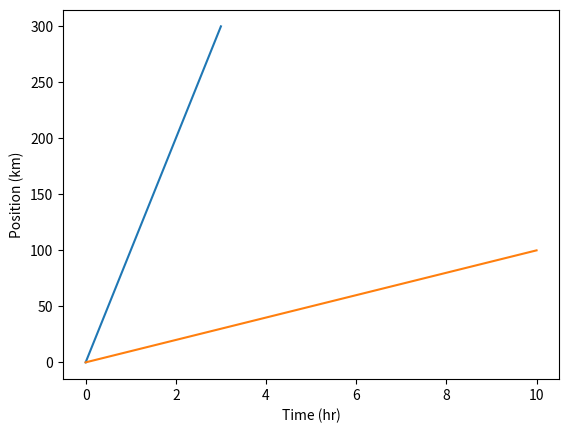
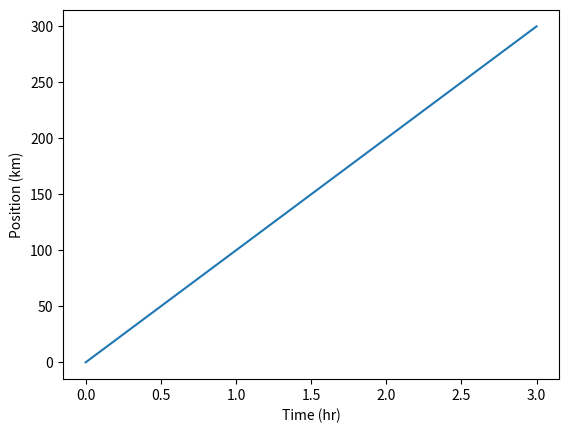
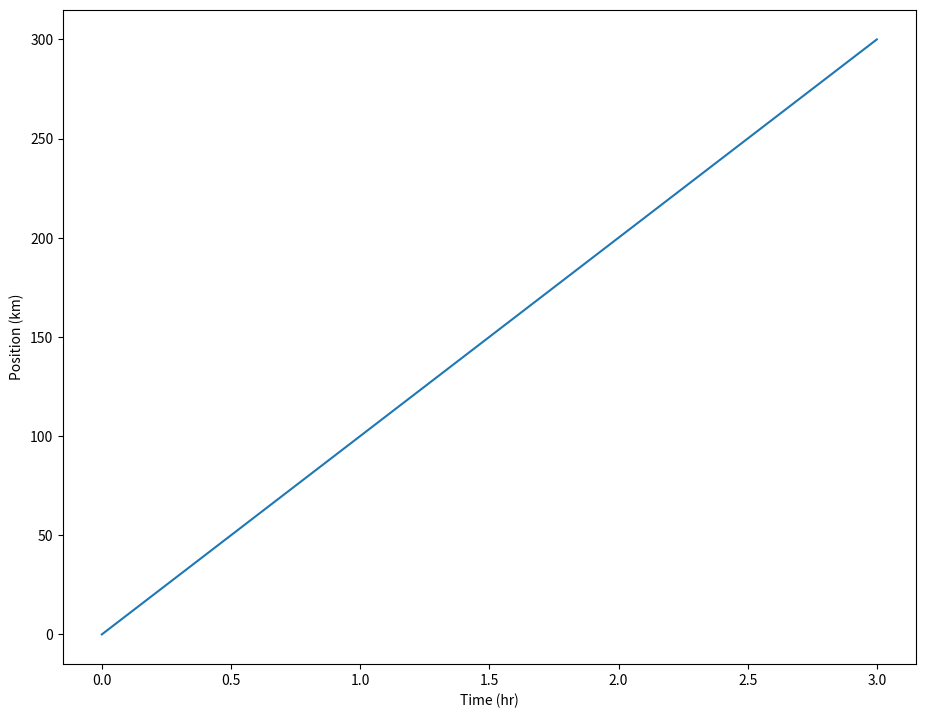
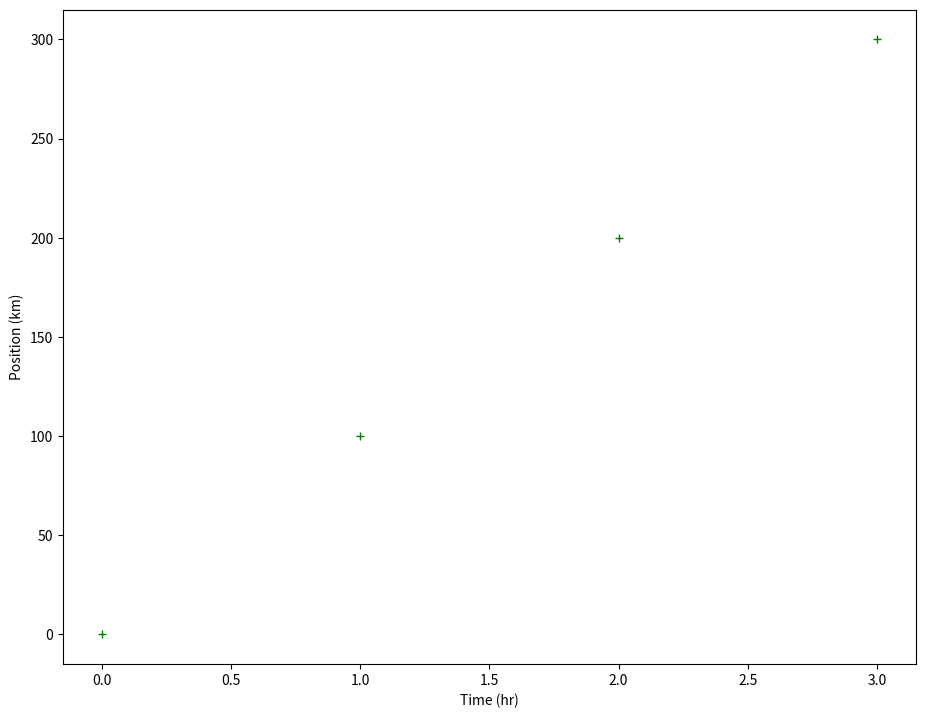
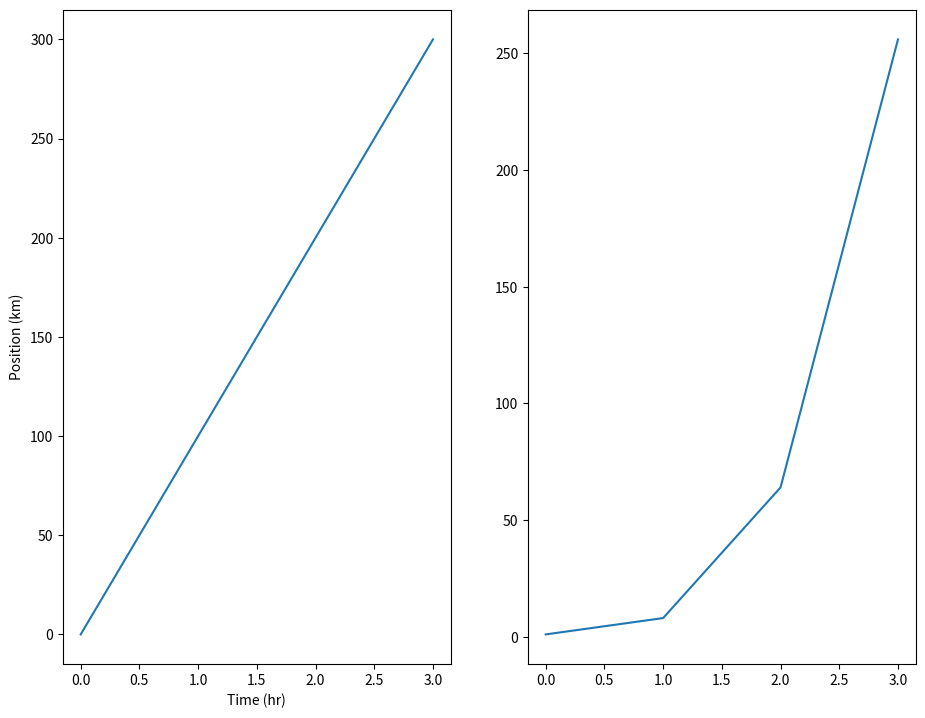
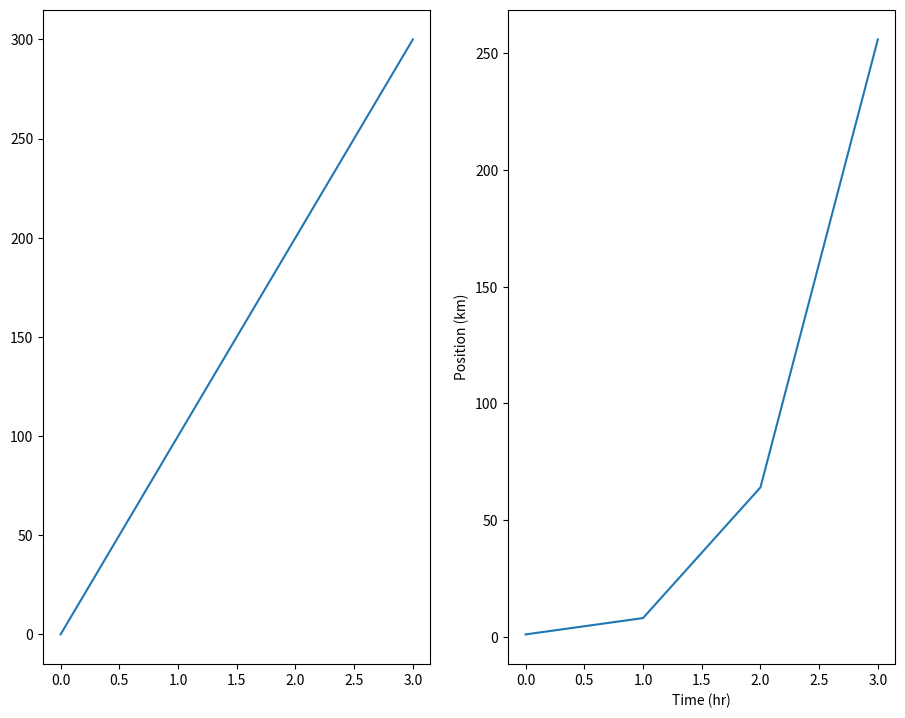
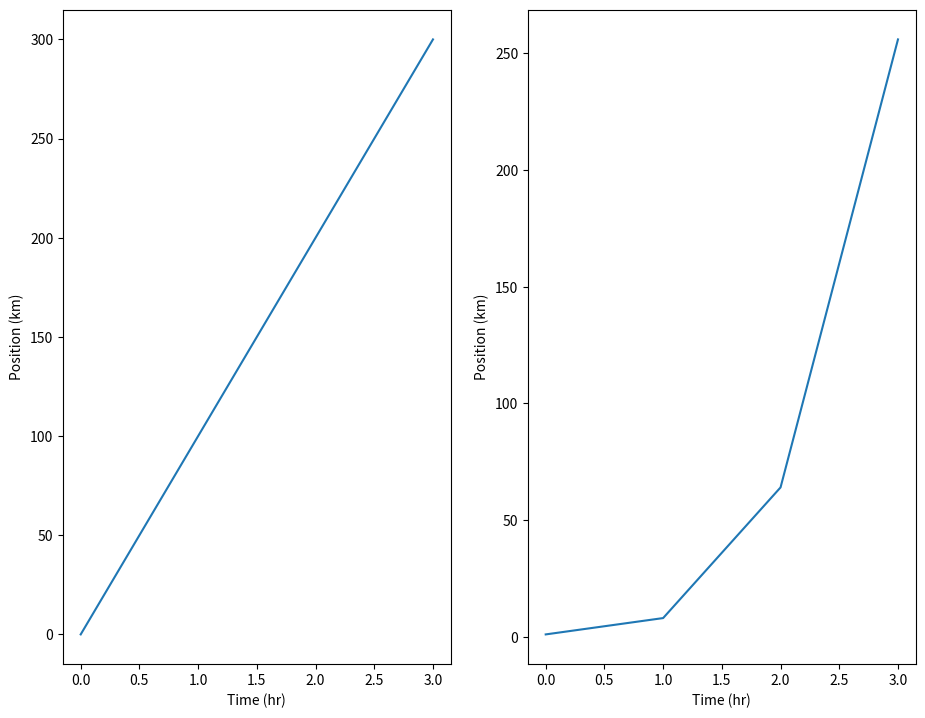
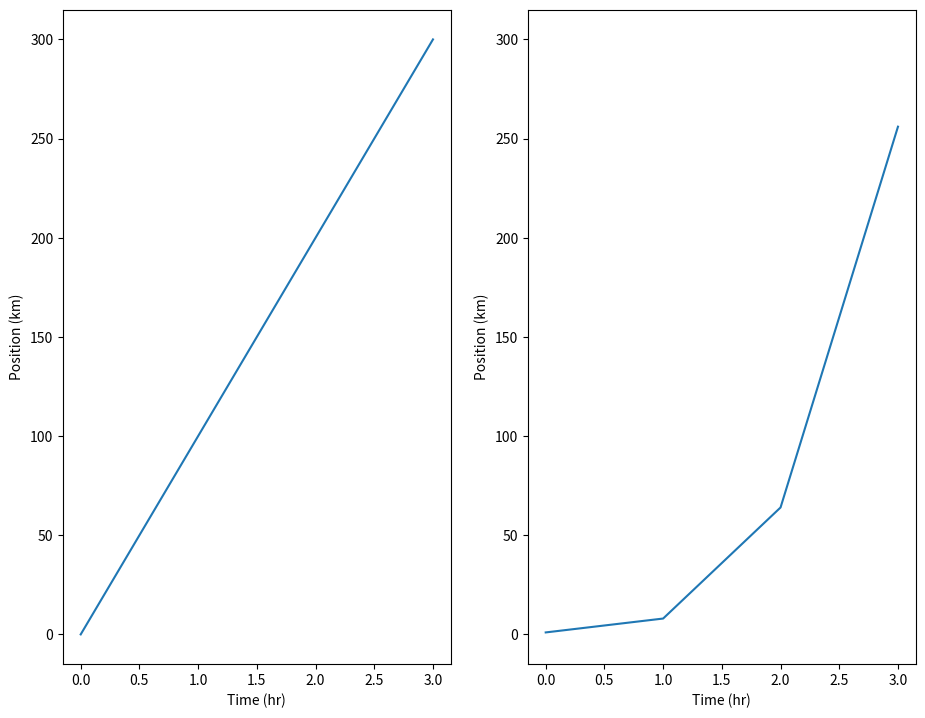

The script that saved these images, in order:
import matplotlib.pyplot as plt

%matplotlib inline

time = [0, 1, 2, 3]
position = [0, 100, 200, 300]

plt.plot (time, position)
plt.xlabel ('Time (hr)')
plt.ylabel ('Position (km)')

data = range(0,110,10) # Create an array that starts at 0 and ends at 100, with an increment of 10 ... thus 11 elements
print ("Number of elements in the array = %d" % len(data) )
plt.plot(data) # X-axis starts at 0 and ends at 10

fig = plt.figure()
ax = fig.add_subplot(1,1,1)
plt.xlabel ('Time (hr)')
plt.ylabel ('Position (km)')
ax.plot (time, position)

fig = plt.figure(figsize=(11,8.5)) # would fill a standard letter-size sheet of paper
ax = fig.add_subplot(1,1,1)
plt.xlabel ('Time (hr)')
plt.ylabel ('Position (km)')
ax.plot (time, position)

fig = plt.figure(figsize=(11,8.5)) # would fill a standard letter-size sheet of paper
ax = fig.add_subplot(1,1,1)
plt.xlabel ('Time (hr)')
plt.ylabel ('Position (km)')
ax.plot (time, position,'g+') # Plot each point on the curve using green + markers

position2 = [1,8,64,256]

fig = plt.figure(figsize=(11,8.5))
ax1 = fig.add_subplot(1,2,1) # Left-hand side axes
plt.xlabel ('Time (hr)')
plt.ylabel ('Position (km)')

ax2 = fig.add_subplot(1,2,2) # Right-hand side axes

ax1.plot (time, position)
ax2.plot (time,position2)


fig = plt.figure(figsize=(11,8.5))
ax1 = fig.add_subplot(1,2,1) # Left-hand side axes
ax2 = fig.add_subplot(1,2,2) # Right-hand side axes
plt.xlabel ('Time (hr)')
plt.ylabel ('Position (km)')

ax1.plot (time, position)
ax2.plot (time,position2)


fig = plt.figure(figsize=(11,8.5))
ax1 = fig.add_subplot(1,2,1) # Left-hand side axes

ax1.set_xlabel ('Time (hr)')
ax1.set_ylabel ('Position (km)')

ax1.plot (time, position)

ax2 = fig.add_subplot(1,2,2) # Right-hand side axes

ax2.set_xlabel ('Time (hr)')
ax2.set_ylabel ('Position (km)')

ax2.plot (time,position2)


fig = plt.figure(figsize=(11,8.5))
ax1 = fig.add_subplot(1,2,1) # Left-hand side axes

ax1.set_xlabel ('Time (hr)')
ax1.set_ylabel ('Position (km)')

ax1.plot (time, position)

ax2 = fig.add_subplot(1,2,2,sharex=ax1, sharey=ax1) # Right-hand side axes

ax2.set_xlabel ('Time (hr)')
ax2.set_ylabel ('Position (km)')

ax2.plot (time,position2)
